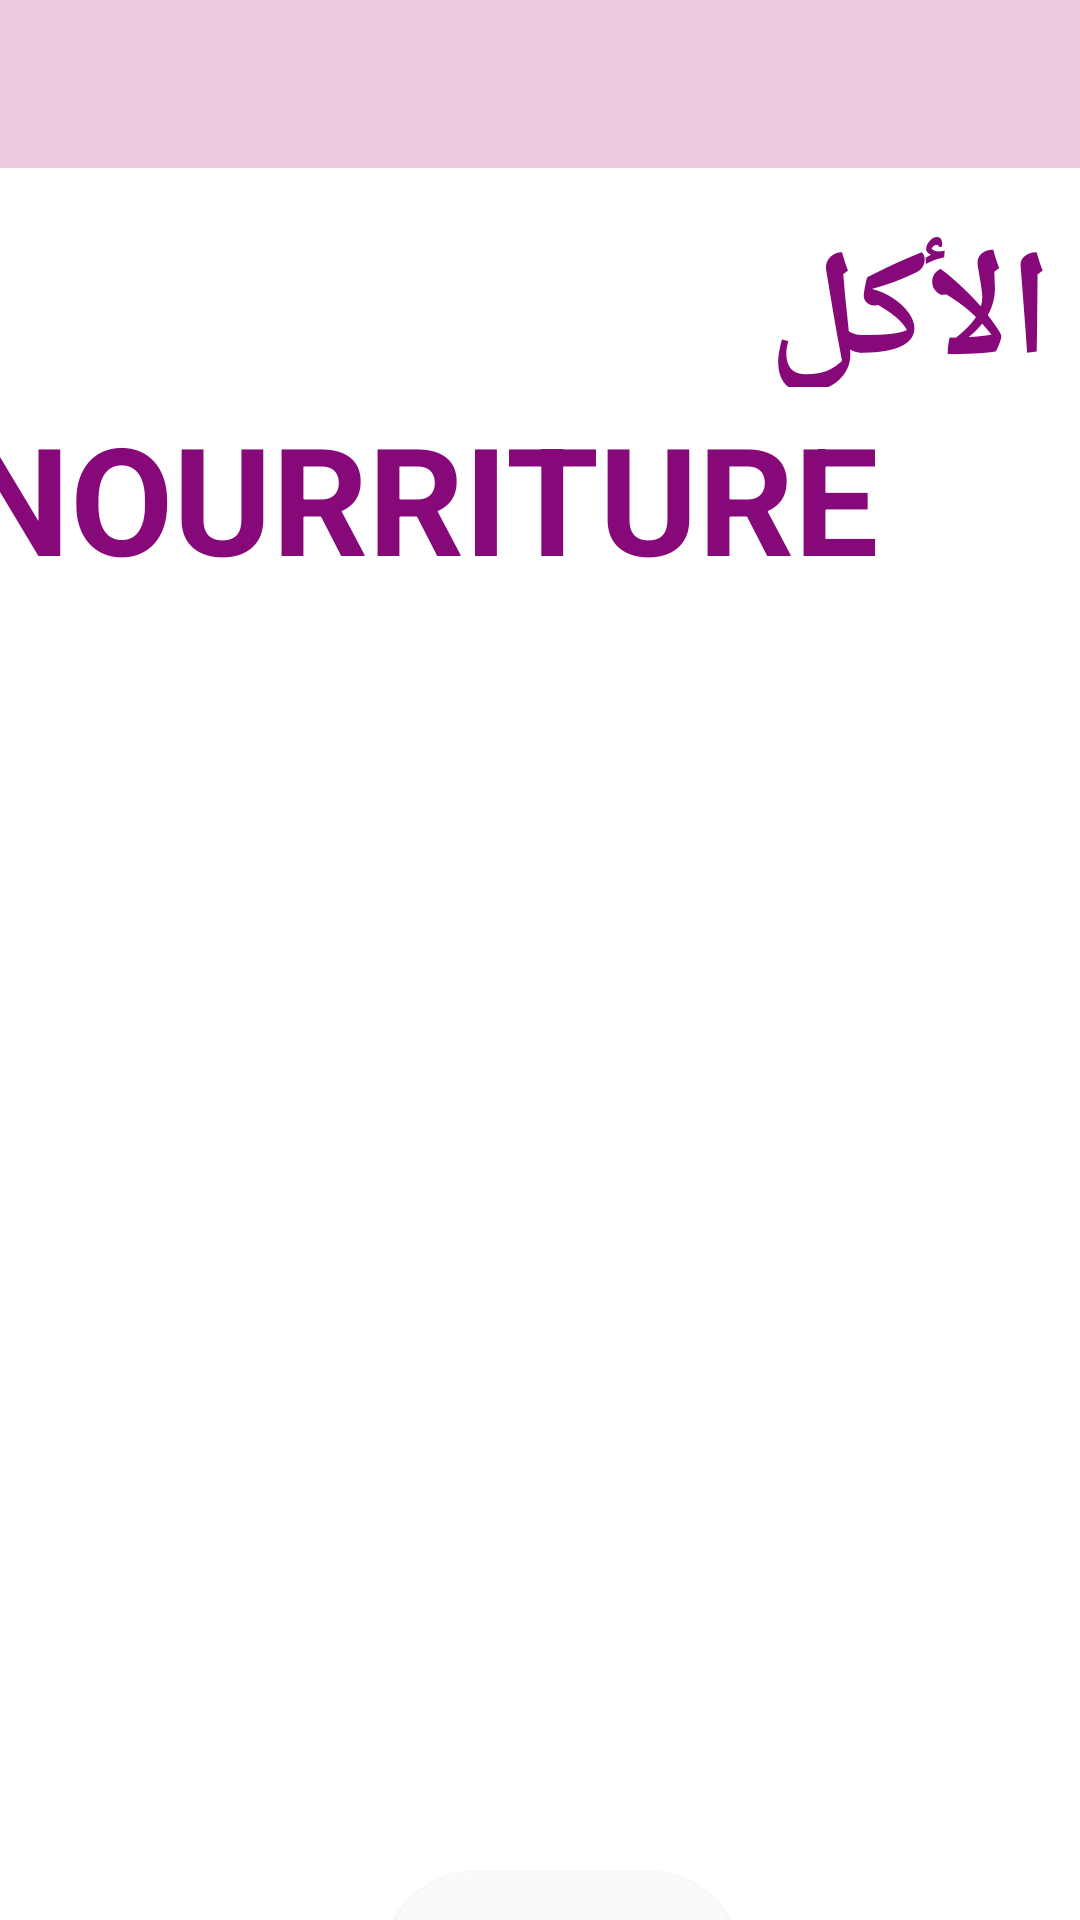

Here is an Android app screen rendered from its layout file. Give the layout XML and the strings, colors and styles it references.
<!-- AndroidManifest.xml: application theme Theme.Bayinnah -->
<!-- res/layout/fragment_categorie_stage5.xml -->
<?xml version="1.0" encoding="utf-8"?>
<androidx.constraintlayout.widget.ConstraintLayout
    xmlns:android="http://schemas.android.com/apk/res/android"
    xmlns:app="http://schemas.android.com/apk/res-auto"
    xmlns:tools="http://schemas.android.com/tools"
    android:layout_width="match_parent"
    android:layout_height="match_parent"
    android:background="@color/white">

    <androidx.coordinatorlayout.widget.CoordinatorLayout
        android:id="@+id/coordinatorLayout"
        android:layout_width="match_parent"
        android:layout_height="0dp"
        app:layout_constraintBottom_toBottomOf="parent"
        app:layout_constraintTop_toTopOf="parent"
        app:layout_constraintVertical_bias="1.0"
        tools:layout_editor_absoluteX="-47dp">

        <ImageView
            android:id="@+id/imageView"
            android:layout_width="384dp"
            android:layout_height="385dp"
            android:src="@drawable/food"
            android:translationX="10dp"
            android:translationY="200dp" />

    </androidx.coordinatorlayout.widget.CoordinatorLayout>

    <com.google.android.material.appbar.AppBarLayout
        android:id="@+id/appBarLayout"
        android:layout_width="0dp"
        android:layout_height="wrap_content"
        android:background="#edcce0"
        app:layout_constraintTop_toTopOf="parent"
        app:layout_constraintBottom_toTopOf="@+id/coordinatorLayout"
        app:layout_constraintStart_toStartOf="parent"
        app:layout_constraintEnd_toEndOf="parent"
        app:layout_constraintVertical_bias="0.0">

        <RelativeLayout
            android:layout_width="match_parent"
            android:layout_height="51dp"
            android:layout_marginStart="30dp"
            android:layout_marginEnd="30dp">

            <LinearLayout
                android:layout_width="wrap_content"
                android:layout_height="wrap_content"
                android:layout_alignParentBottom="true"
                android:orientation="horizontal">

                <TextView
                    android:layout_width="wrap_content"
                    android:layout_height="wrap_content"
                    android:layout_marginBottom="16dp"
                    android:text="Stage 5"
                    android:textColor="#870979"
                    android:textSize="25sp"
                    android:textStyle="bold"
                    android:translationY="5dp"></TextView>

                <TextView
                    android:layout_width="wrap_content"
                    android:layout_height="wrap_content"
                    android:text="/7"
                    android:textColor="#870979"
                    android:textSize="20sp"
                    android:translationY="5dp"></TextView>

            </LinearLayout>
        </RelativeLayout>

    </com.google.android.material.appbar.AppBarLayout>

    <androidx.appcompat.widget.Toolbar
        android:id="@+id/toolbar"
        android:layout_width="0dp"
        android:background="#edcce0"
        android:layout_height="?attr/actionBarSize"
        app:layout_constraintTop_toTopOf="parent"
        app:layout_constraintStart_toStartOf="parent"
        app:layout_constraintEnd_toEndOf="parent" />

    <androidx.appcompat.widget.AppCompatButton
        android:id="@+id/cat2"
        android:layout_width="118dp"
        android:layout_height="60dp"
        android:layout_marginTop="568dp"
        android:background="@drawable/button_rounded"
        android:text="JOUER"
        android:textAllCaps="false"
    android:backgroundTint="#fafafa"
        android:textSize="25dp"
        android:textColor="#870979"
        android:textStyle="bold"
        android:translationX="17dp"
        app:layout_constraintEnd_toEndOf="parent"
        app:layout_constraintHorizontal_bias="0.46"
        app:layout_constraintStart_toStartOf="parent"
        app:layout_constraintTop_toBottomOf="@+id/toolbar"
        android:layout_marginBottom="32dp" />


    <TextView
        android:id="@+id/textView3"
        android:layout_width="261dp"
        android:layout_height="58dp"
        android:text="الأكل"
        android:textColor="#870979"
        android:textSize="50dp"
        android:textStyle="bold"
        android:translationX="40dp"
        android:translationY="-495dp"
        app:layout_constraintBottom_toTopOf="@+id/cat2"
        app:layout_constraintEnd_toEndOf="parent"
        app:layout_constraintStart_toStartOf="parent"
        />

    <TextView
        android:id="@+id/textView5"
        android:layout_width="314dp"
        android:layout_height="58dp"
        android:text="NOURRITURE"
        android:textColor="#870979"
        android:textSize="50dp"
        android:textStyle="bold"
        android:translationX="-35dp"
        android:translationY="190dp"
        app:layout_constraintBottom_toTopOf="@+id/toolbar"
        app:layout_constraintEnd_toEndOf="parent"
        app:layout_constraintStart_toStartOf="parent"/>

</androidx.constraintlayout.widget.ConstraintLayout>
<!-- resources referenced by this layout -->
<resources>
  <color name="white">#FFFFFFFF</color>
  <!-- drawable button_rounded (drawable) -->
  <?xml version="1.0" encoding="utf-8"?>
  <shape xmlns:android="http://schemas.android.com/apk/res/android"
      android:shape="rectangle" >
  
      <corners android:radius="50dp" />
  
      <solid android:color="#CCCCCC" />
  
  </shape>
  <style name="Theme.Bayinnah" parent="Theme.MaterialComponents.DayNight.NoActionBar">
          
          <item name="colorPrimary">@color/purple_500</item>
          <item name="colorPrimaryVariant">@color/purple_700</item>
          <item name="colorOnPrimary">@color/white</item>
          
          <item name="colorSecondary">@color/teal_200</item>
          <item name="colorSecondaryVariant">@color/teal_700</item>
          <item name="colorOnSecondary">@color/black</item>
          
          <item name="android:statusBarColor">?attr/colorPrimaryVariant</item>
          
      </style>
  <color name="purple_500">#FF6200EE</color>
  <color name="purple_700">#e4edfa</color>
  <color name="teal_200">#FF03DAC5</color>
  <color name="teal_700">#FF018786</color>
  <color name="black">#FF000000</color>
</resources>
